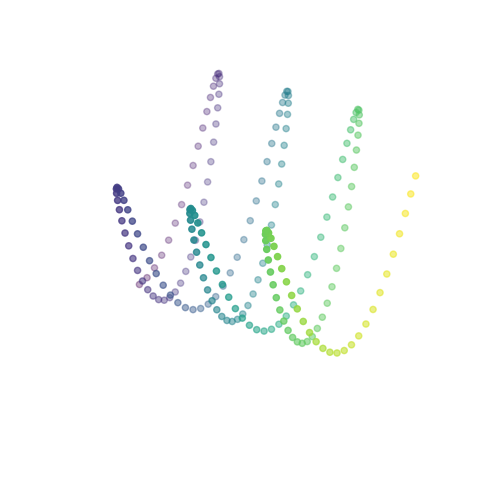

This chart was generated by the following Python code:
# 3D grpahs in Python

# Import libraries
import numpy as np
import matplotlib.pyplot as plt
from mpl_toolkits.mplot3d import Axes3D

# FIRST Ex.-- Change the Size of Graph using figsize=
fig = plt.figure(figsize=(10, 6))
# Generating a 3D sine wave
ax = plt.axes(projection='3d')
# Creating array points using numpy
x = np.arange(0, 20, 0.1)
y = np.sin(x)
z = y*np.sin(x)
c = x + y
# To create a scatter graph
ax.scatter(x, y, z, c=c)
# turn off/on axis
plt.axis('off')
# show the graph
plt.show()

# [redacted]

#


# #ax = Axes3D(fig) DONT WORK??
# fig = plt.figure()
# ax = Axes3D(fig)
# dim = 10
# # Define x,y plane.
# X, Y = np.meshgrid([-dim, dim], [-dim, dim])
# Z = np.zeros((2, 2))
# # Define inclined plane.
# angle = 0.5  # <-- This is the variable
# X2, Y2 = np.meshgrid([-dim, dim], [0, dim])
# Z2 = Y2 * angle
# X3, Y3 = np.meshgrid([-dim, dim], [-dim, 0])
# Z3 = Y3 * angle
# # Plot x,y plane.
# ax.plot_surface(X, Y, Z, color='gray', alpha=.5, linewidth=0, zorder=1)
# # Plot top half of inclined plane.
# ax.plot_surface(X2, Y2, Z2, color='blue', alpha=.5, linewidth=0, zorder=3)
# # Plot bottom half of inclined plane.
# ax.plot_surface(X2, Y3, Z3, color='blue', alpha=.5, linewidth=0, zorder=-1)
# ax.set_xlim(-10., 10.)
# ax.set_ylim(-10., 10.)
# ax.set_zlim(-10., 10.)
# plt.show()

# # projection 3d ??
# values = range(-10, 11)
# def plotPlane(plot, normal, d, values, colorName):
#     # x, y, z
#     x, y = np.meshgrid(values, values)
#     z = (-normal[0] * x - normal[1] * y - d) * 1. / normal[2]
#     # draw plot
#     plot.plot_surface(x, y, z, color=colorName)
# image = plt.figure().gca(projection='3d')
# plotPlane(image, [3, 2, -4], 1, values, "red")
# plotPlane(image, [5, -1, 2], 4, values, "gray")
# plt.show()

# ## Other simple case
# #https://stackoverflow.com/questions/53115276/matplotlib-how-to-draw-a-vertical-plane-in-3d-figure
# xs = np.linspace(0, 10, 100)
# zs = np.linspace(0, 10, 100)
# X, Z = np.meshgrid(xs, zs)
# Y = 5 - X
# fig = plt.figure()
# ax = fig.add_subplot(111, projection='3d')
# ax.plot_surface(X, Y, Z)
# plt.show()

# ## -DONT WORK... Axes3D--
# fig = plt.figure()
# ax = Axes3D(fig)
# for i in range(20):
#     theta = 2*np.pi*np.random.uniform(-1,1)    
#     psi = 2*np.pi*np.random.uniform(-1,1)
#     normal = np.array([np.sin(theta)*np.cos(psi),np.sin(theta)*np.sin(psi),
#                        np.cos(theta)])
#     xx, yy = np.meshgrid(np.arange(-1,1), np.arange(-1,1))
#     z = (-normal[0] * xx - normal[1] * yy)/normal[2]
#     ax.plot_surface(xx, yy, z, alpha=0.5)
# plt.show()


## Other - several cases: (projection=3d invalid????)
#https://stackoverflow.com/questions/3461869/plot-a-plane-based-on-a-normal-vector-and-a-point-in-matlab-or-matplotlib/12503243#12503243
# point  = np.array([1, 2, 3])
# normal = np.array([1, 1, 2])
# # a plane is a*x+b*y+c*z+d=0
# # [a,b,c] is the normal. Thus, we have to calculate
# # d and we're set
# d = -point.dot(normal)
# # create x,y
# xx, yy = np.meshgrid(range(10), range(10))
# # calculate corresponding z
# z = (-normal[0] * xx - normal[1] * yy - d) * 1. /normal[2]
# # plot the surface
# plt3d = plt.figure().gca(projection='3d')
# plt3d.plot_surface(xx, yy, z)
# plt.show()

# ## Other case - simple plane
# yy, zz = np.meshgrid(range(2), range(2))
# xx = yy*0
# ax = plt.subplot(projection='3d')
# ax.plot_surface(xx, yy, zz)
# plt.show()

# # Other try:
# xis, yis = np.meshgrid(range(-3,4), range(-3, 4))
# z = 4 * yis + 3.5 * xis
# ax = plt.subplot(projection='3d')
# ax.plot_surface(xis, yis, z)
# plt.show()


# ## Other case -- PyVista
# import pyvista as pv
# plane1 = pv.Plane(center=(1.0, 0.0, 0.0), 
#                   direction=(1.0, 0.0, 0.0))
# plane2 = pv.Plane(center=(1.0, 2.0, 0.0), 
#                   direction=(0.0, 1.0, 0.0))
# plotter = pv.Plotter()
# plotter.add_mesh(plane1, color='blue')
# plotter.add_mesh(plane2, color='red')
# plotter.show_grid()
# plotter.show()

# ## Other nice 2D case.
# def f(x):
#     return 1.1*x - 1
# x = np.arange(-30,30)
# y = f(x)
# # Plot the line.
# plt.plot( x, y, 'r' )
# # Plot the two points.
# plt.plot( 7, f(7), 'bo' )
# plt.annotate( 'A', (7, f(7)-4), color='blue' )
# plt.plot( 17, f(17), 'ro')
# plt.annotate( 'B', (17, f(17)-4), color='red' )
# # Draw the axes.
# plt.axhline(0,color='black')
# plt.axvline(0,color='black')
# # Draw the grid lines.
# plt.minorticks_on()
# plt.grid( True, 'minor', markevery=2, linestyle='--' )
# plt.grid( True, 'major', markevery=10 )
# plt.show()


# ## Other case.. intesecction planes
# fig = plt.figure()
# ax = fig.add_subplot(111, projection='3d')
# dim = 10
# X, Y = np.meshgrid([-dim, dim], [-dim, dim])
# Z = np.zeros((2, 2))
# angle = .5
# X2, Y2 = np.meshgrid([-dim, dim], [0, dim])
# Z2 = Y2 * angle
# X3, Y3 = np.meshgrid([-dim, dim], [-dim, 0])
# Z3 = Y3 * angle
# r = 7
# M = 1000
# th = np.linspace(0, 2 * np.pi, M)
# x, y, z = r * np.cos(th),  r * np.sin(th), angle * r * np.sin(th)
# ax.plot_surface(X2, Y3, Z3, color='blue', alpha=.5, linewidth=0, zorder=-1)
# ax.plot(x[y < 0], y[y < 0], z[y < 0], lw=5, linestyle='--', color='green',
#         zorder=0)
# ax.plot_surface(X, Y, Z, color='red', alpha=.5, linewidth=0, zorder=1)
# ax.plot(r * np.sin(th), r * np.cos(th), np.zeros(M), lw=5, linestyle='--',
#         color='k', zorder=2)
# ax.plot_surface(X2, Y2, Z2, color='blue', alpha=.5, linewidth=0, zorder=3)
# ax.plot(x[y > 0], y[y > 0], z[y > 0], lw=5, linestyle='--', color='green',
#         zorder=4)
# plt.axis('off')
# plt.show()


## Other case... - Surface plot
# # defining surface and axes
# x = np.outer(np.linspace(-2, 2, 10), np.ones(10))
# y = x.copy().T
# z = np.cos(x ** 2 + y ** 3)
# # xis = np.outer(np.linspace(-2, 2, 10), np.ones(10))
# # yis = xis.copy().T
# # z = 4 * yis + 3.5 * xis
# fig = plt.figure()
# # syntax for 3-D plotting
# ax = plt.axes(projection ='3d')
# # syntax for plotting
# ax.plot_surface(x, y, z, cmap ='viridis', edgecolor ='green')
# ax.set_title('Surface plot geeks for geeks')
# plt.show()


# ## Other case...
# # Change the Size of Graph using
# fig = plt.figure(figsize=(10, 7))
# # Generating a 3D sine wave
# ax = plt.axes(projection='3d')
# # Create axis
# axes = [5, 5, 5]
# # Create Data
# data = np.ones(axes)
# # Control Tranperency
# alpha = 0.9
# # Control colour
# colors = np.empty(axes + [4])
# colors[0] = [1, 0, 0, alpha] # red
# colors[1] = [0, 1, 0, alpha] # green
# colors[2] = [0, 0, 1, alpha] # blue
# colors[3] = [1, 1, 0, alpha] # yellow
# colors[4] = [1, 1, 1, alpha] # grey
# # turn off/on axis
# plt.axis('off')
# # Voxels is used to customizations of the sizes, positions and colors.
# ax.voxels(data, facecolors=colors, edgecolors='grey')
# plt.show()

# ## Other case...
# fig = plt.figure(figsize=(8, 6))
# ax = plt.axes(projection='3d')
# #ax = Axes3D(fig)
# x = [6,3,6,9,12,24]
# y = [3,5,78,12,23,56]
# ax.plot(x, y, zs=0, zdir='z', label='zs=0, zdir=z')
# plt.show()

# # ## Other
# fig = plt.figure(figsize=(9, 6))
# ax = plt.axes(projection='3d')
# x = [6,3,6,9,12,24]
# y = [3,5,78,12,23,56]
# # put 0s on the y-axis, and put the y axis on the z-axis
# ax.plot(xs=x, ys=[0]*len(x), zs=y, zdir='z', label='ys=0, zdir=z')
# plt.show()

# ## 2D-Grpah
# # plt.plot(x, y)
# # plt.show()

